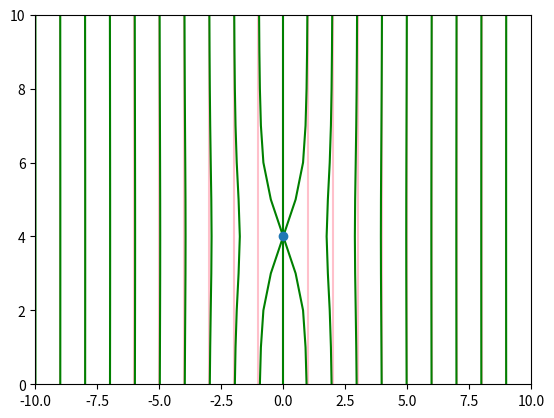

Reproduce this figure in Python.
# from scipy.interpolate import make_interp_spline, BSpline
import numpy as np
import matplotlib.pyplot as plt
from math import *

# TODO - Interpolation

plt.axis([-10, 10, 0, 10])
mass = [0, 4]
points = []



for i in range(-10, 10):
    points.append([[x, y] for x in range(i, i+1) for y in range(0, 11)])

points = np.array(points, dtype='f')

for i in range(len(points)):
    plt.plot(points[i, :, 0], points[i, :, 1], color='pink')


for index_, value_ in enumerate(points):
    for index, value in enumerate(points[index_]):
        try:
            d = 1/sqrt((mass[0] - value[0]) ** 2 + (mass[1] - value[1]) ** 2)
        except ZeroDivisionError:
            d = 0
            # print('Divide by zero? ダメだ!!')
        if mass[0] < value[0]:
            points[index_, index] = value[0]-d**2, value[1]
        elif mass[0] > value[0]:
            points[index_, index] = value[0]+d**2, value[1]

for i in range(len(points)):
    plt.plot(points[i, :, 0], points[i, :, 1], color='green')

plt.plot(mass[0], mass[1], 'o')
plt.show()